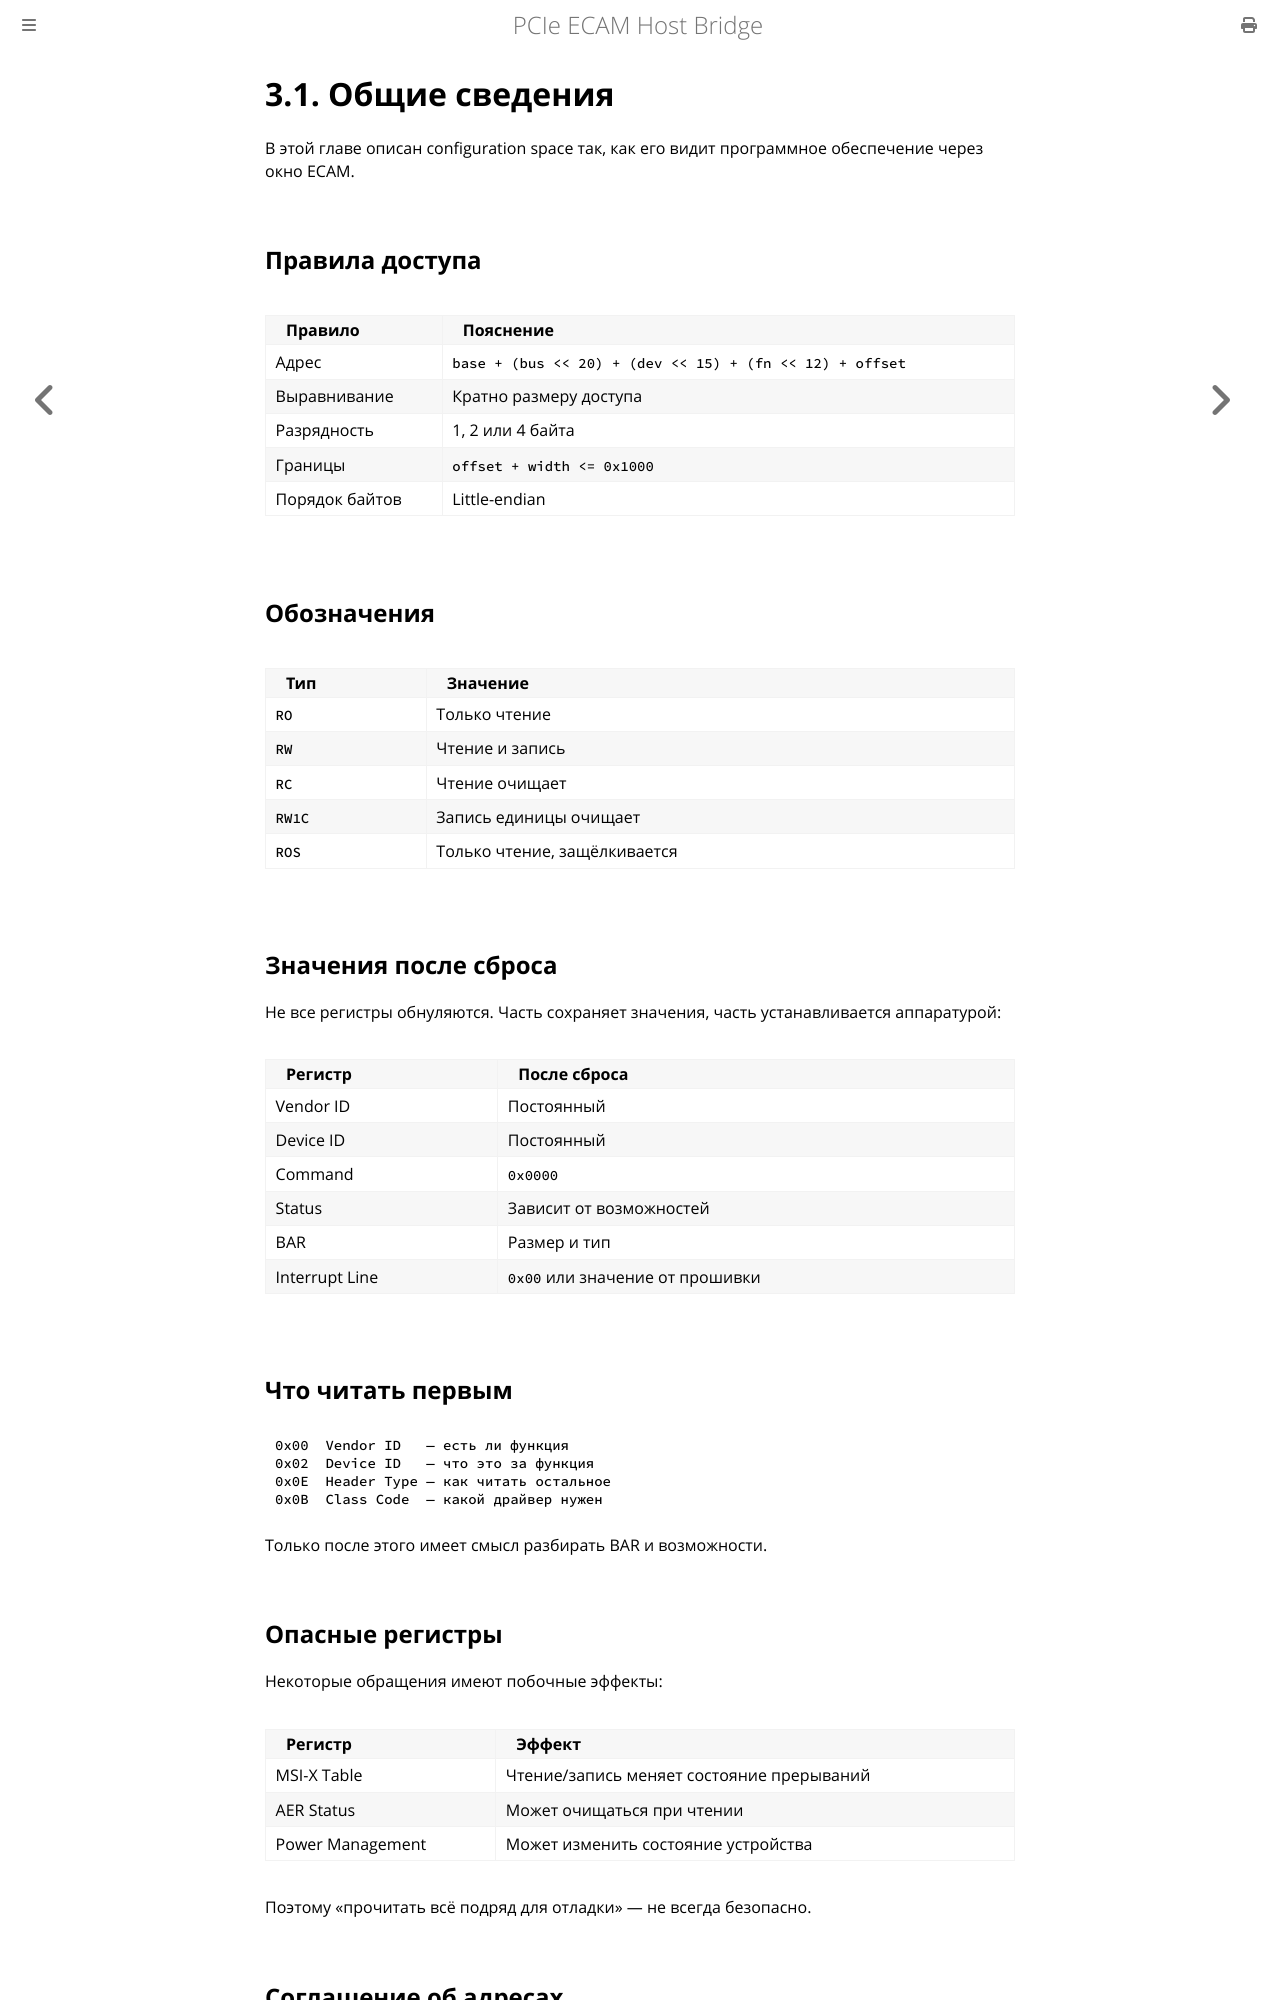

repository: MiCkEyZzZ/pcie-ecam · page: ch03-about.html · generator: mdbook

# 3.1. Общие сведения

В этой главе описан configuration space так, как его видит
программное обеспечение через окно ECAM.

## Правила доступа

| Правило | Пояснение |
|---------|-----------|
| Адрес | `base + (bus << 20) + (dev << 15) + (fn << 12) + offset` |
| Выравнивание | Кратно размеру доступа |
| Разрядность | 1, 2 или 4 байта |
| Границы | `offset + width <= 0x1000` |
| Порядок байтов | Little-endian |

## Обозначения

| Тип | Значение |
|-----|----------|
| `RO` | Только чтение |
| `RW` | Чтение и запись |
| `RC` | Чтение очищает |
| `RW1C` | Запись единицы очищает |
| `ROS` | Только чтение, защёлкивается |

## Значения после сброса

Не все регистры обнуляются. Часть сохраняет значения, часть
устанавливается аппаратурой:

| Регистр | После сброса |
|---------|--------------|
| Vendor ID | Постоянный |
| Device ID | Постоянный |
| Command | `0x0000` |
| Status | Зависит от возможностей |
| BAR | Размер и тип |
| Interrupt Line | `0x00` или значение от прошивки |

## Что читать первым

```text
0x00  Vendor ID   — есть ли функция
0x02  Device ID   — что это за функция
0x0E  Header Type — как читать остальное
0x0B  Class Code  — какой драйвер нужен
```

Только после этого имеет смысл разбирать BAR и возможности.

## Опасные регистры

Некоторые обращения имеют побочные эффекты:

| Регистр | Эффект |
|---------|--------|
| MSI-X Table | Чтение/запись меняет состояние прерываний |
| AER Status | Может очищаться при чтении |
| Power Management | Может изменить состояние устройства |

Поэтому «прочитать всё подряд для отладки» — не всегда безопасно.
